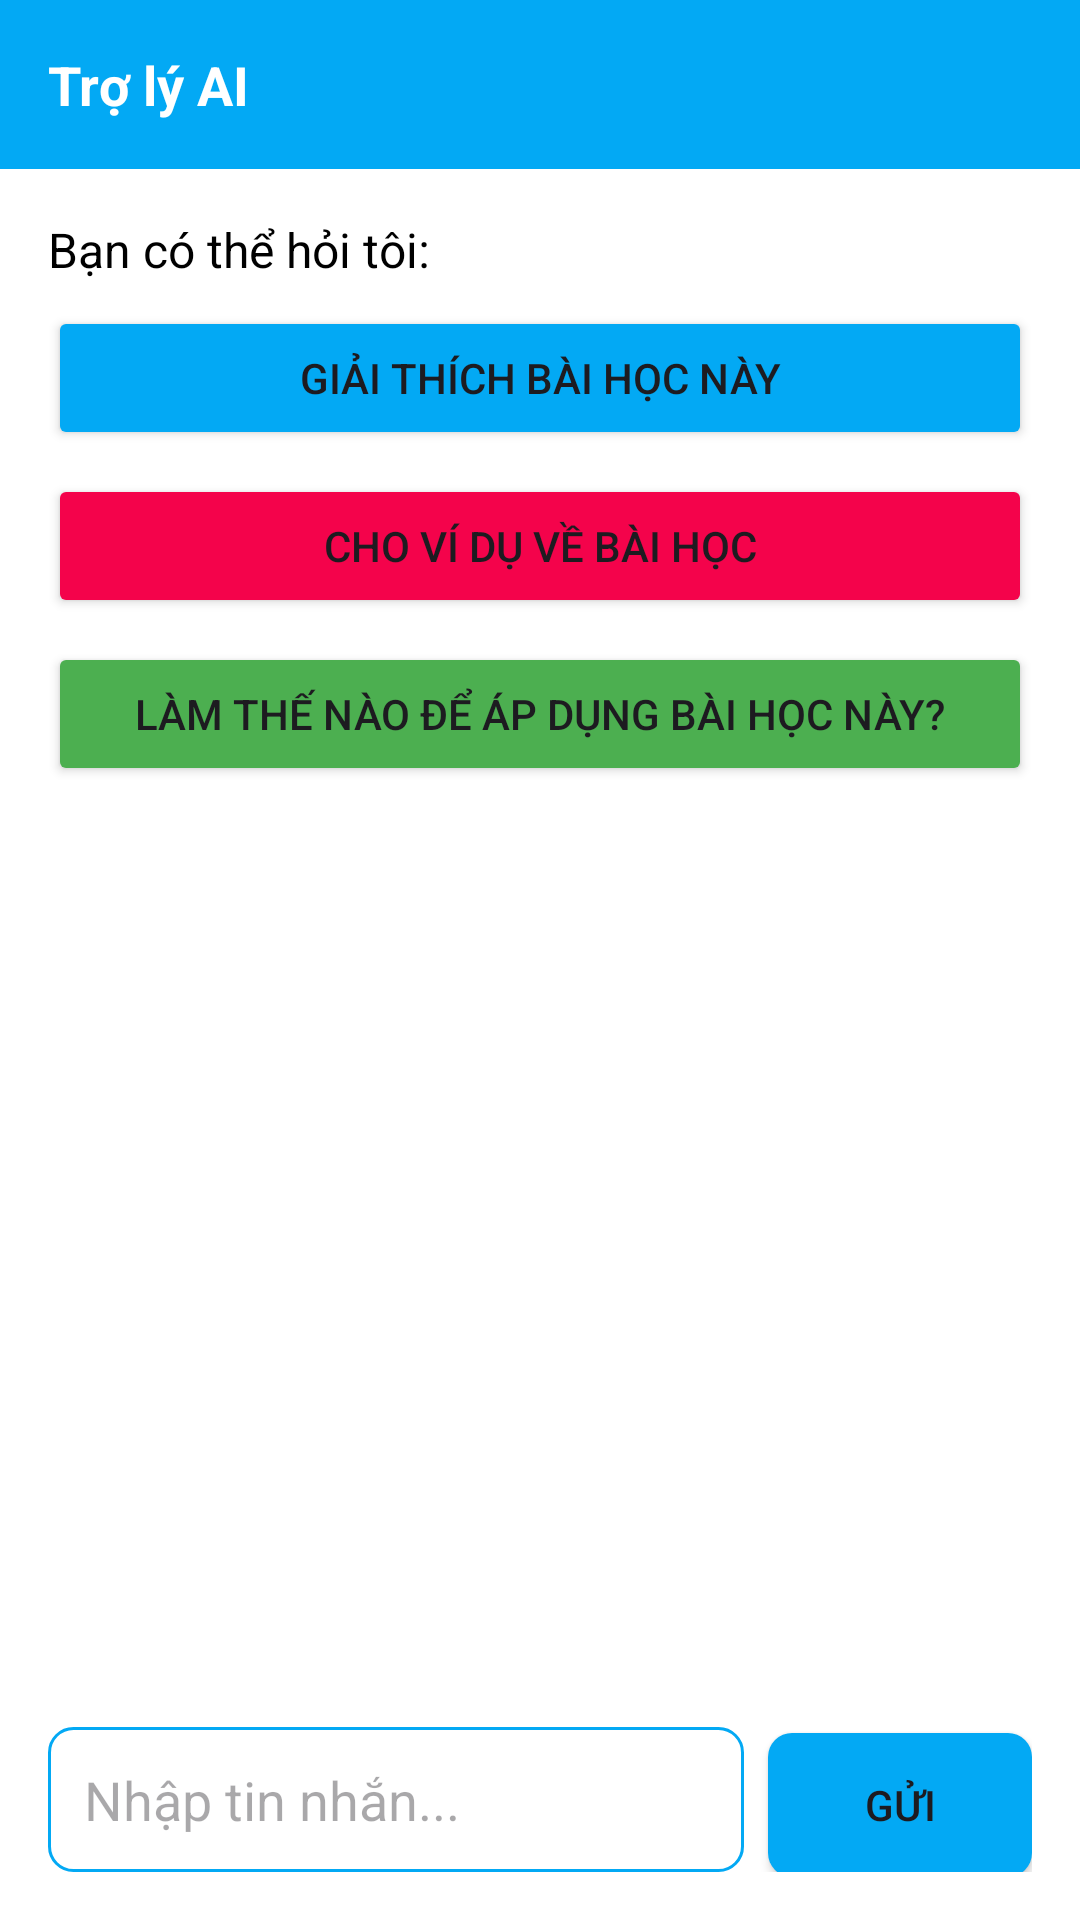

Here is an Android app screen rendered from its layout file. Give the layout XML and the strings, colors and styles it references.
<!-- AndroidManifest.xml: application theme Theme.NCKH -->
<!-- res/layout/dialog_chat.xml -->
<?xml version="1.0" encoding="utf-8"?>
<LinearLayout xmlns:android="http://schemas.android.com/apk/res/android"
    android:layout_width="match_parent"
    android:layout_height="match_parent"
    android:orientation="vertical"
    android:background="@color/white">

    
    <LinearLayout
        android:layout_width="match_parent"
        android:layout_height="wrap_content"
        android:orientation="horizontal"
        android:padding="16dp"
        android:background="@color/colorPrimary">

        <TextView
            android:layout_width="0dp"
            android:layout_height="wrap_content"
            android:layout_weight="1"
            android:text="Trợ lý AI"
            android:textColor="@color/white"
            android:textSize="18sp"
            android:textStyle="bold" />

        <ImageView
            android:id="@+id/btnCloseChat"
            android:layout_width="24dp"
            android:layout_height="24dp"
            android:src="@drawable/baseline_arrow_back_24"/>
    </LinearLayout>

    
    <LinearLayout
        android:id="@+id/layoutSuggestedQuestions"
        android:layout_width="match_parent"
        android:layout_height="wrap_content"
        android:orientation="vertical"
        android:padding="16dp"
        android:background="@color/white">

        <TextView
            android:layout_width="wrap_content"
            android:layout_height="wrap_content"
            android:text="Bạn có thể hỏi tôi:"
            android:textColor="@color/black"
            android:textSize="16sp"
            android:layout_marginBottom="8dp" />

        <Button
            android:id="@+id/btnQuestion1"
            android:layout_width="match_parent"
            android:layout_height="wrap_content"
            android:text="Giải thích bài học này"
            android:layout_marginBottom="8dp"
            android:backgroundTint="@color/colorPrimary" />

        <Button
            android:id="@+id/btnQuestion2"
            android:layout_width="match_parent"
            android:layout_height="wrap_content"
            android:text="Cho ví dụ về bài học"
            android:layout_marginBottom="8dp"
            android:backgroundTint="#F4034B" />

        <Button
            android:id="@+id/btnQuestion3"
            android:layout_width="match_parent"
            android:layout_height="wrap_content"
            android:text="Làm thế nào để áp dụng bài học này?"
            android:backgroundTint="#4CAF50" />
    </LinearLayout>

    
    <androidx.recyclerview.widget.RecyclerView
        android:id="@+id/rvChatMessages"
        android:layout_width="match_parent"
        android:layout_height="0dp"
        android:layout_weight="1"
        android:padding="16dp" />

    
    <LinearLayout
        android:layout_width="match_parent"
        android:layout_height="wrap_content"
        android:orientation="horizontal"
        android:padding="16dp"
        android:background="@color/cardview_light_background">

        <EditText
            android:id="@+id/etMessage"
            android:layout_width="0dp"
            android:layout_height="wrap_content"
            android:layout_weight="1"
            android:hint="Nhập tin nhắn..."
            android:background="@drawable/edit_text_background"
            android:padding="12dp" />

        <Button
            android:id="@+id/btnSend"
            android:layout_width="wrap_content"
            android:layout_height="wrap_content"
            android:text="Gửi"
            android:layout_marginStart="8dp"
            android:background="@drawable/btn_send_background" />
    </LinearLayout>
</LinearLayout>
<!-- resources referenced by this layout -->
<resources>
  <color name="black">#FF000000</color>
  <color name="colorPrimary">#FF03A9F4</color>
  <color name="white">#FFFFFFFF</color>
  <!-- drawable btn_send_background (drawable) -->
  <?xml version="1.0" encoding="utf-8"?>
  <selector xmlns:android="http://schemas.android.com/apk/res/android">
      <item android:state_pressed="true">
          <shape android:shape="rectangle">
              <corners android:radius="8dp" />
              <solid android:color="@color/colorPrimaryDark" />
          </shape>
      </item>
      <item>
          <shape android:shape="rectangle">
              <corners android:radius="8dp" />
              <solid android:color="@color/colorPrimary" />
          </shape>
      </item>
  </selector>
  <!-- drawable edit_text_background (drawable) -->
  <?xml version="1.0" encoding="utf-8"?>
  <shape xmlns:android="http://schemas.android.com/apk/res/android"
      android:shape="rectangle">
      <corners android:radius="8dp" />
      <solid android:color="@color/white" />
      <stroke
          android:width="1dp"
          android:color="@color/colorPrimary" />
  </shape>
  <style name="Theme.NCKH" parent="Base.Theme.NCKH" />
  <color name="colorPrimaryDark">#FF018786</color>"
  <style name="Base.Theme.NCKH" parent="Theme.Material3.DayNight.NoActionBar">
          
          
      </style>
</resources>
